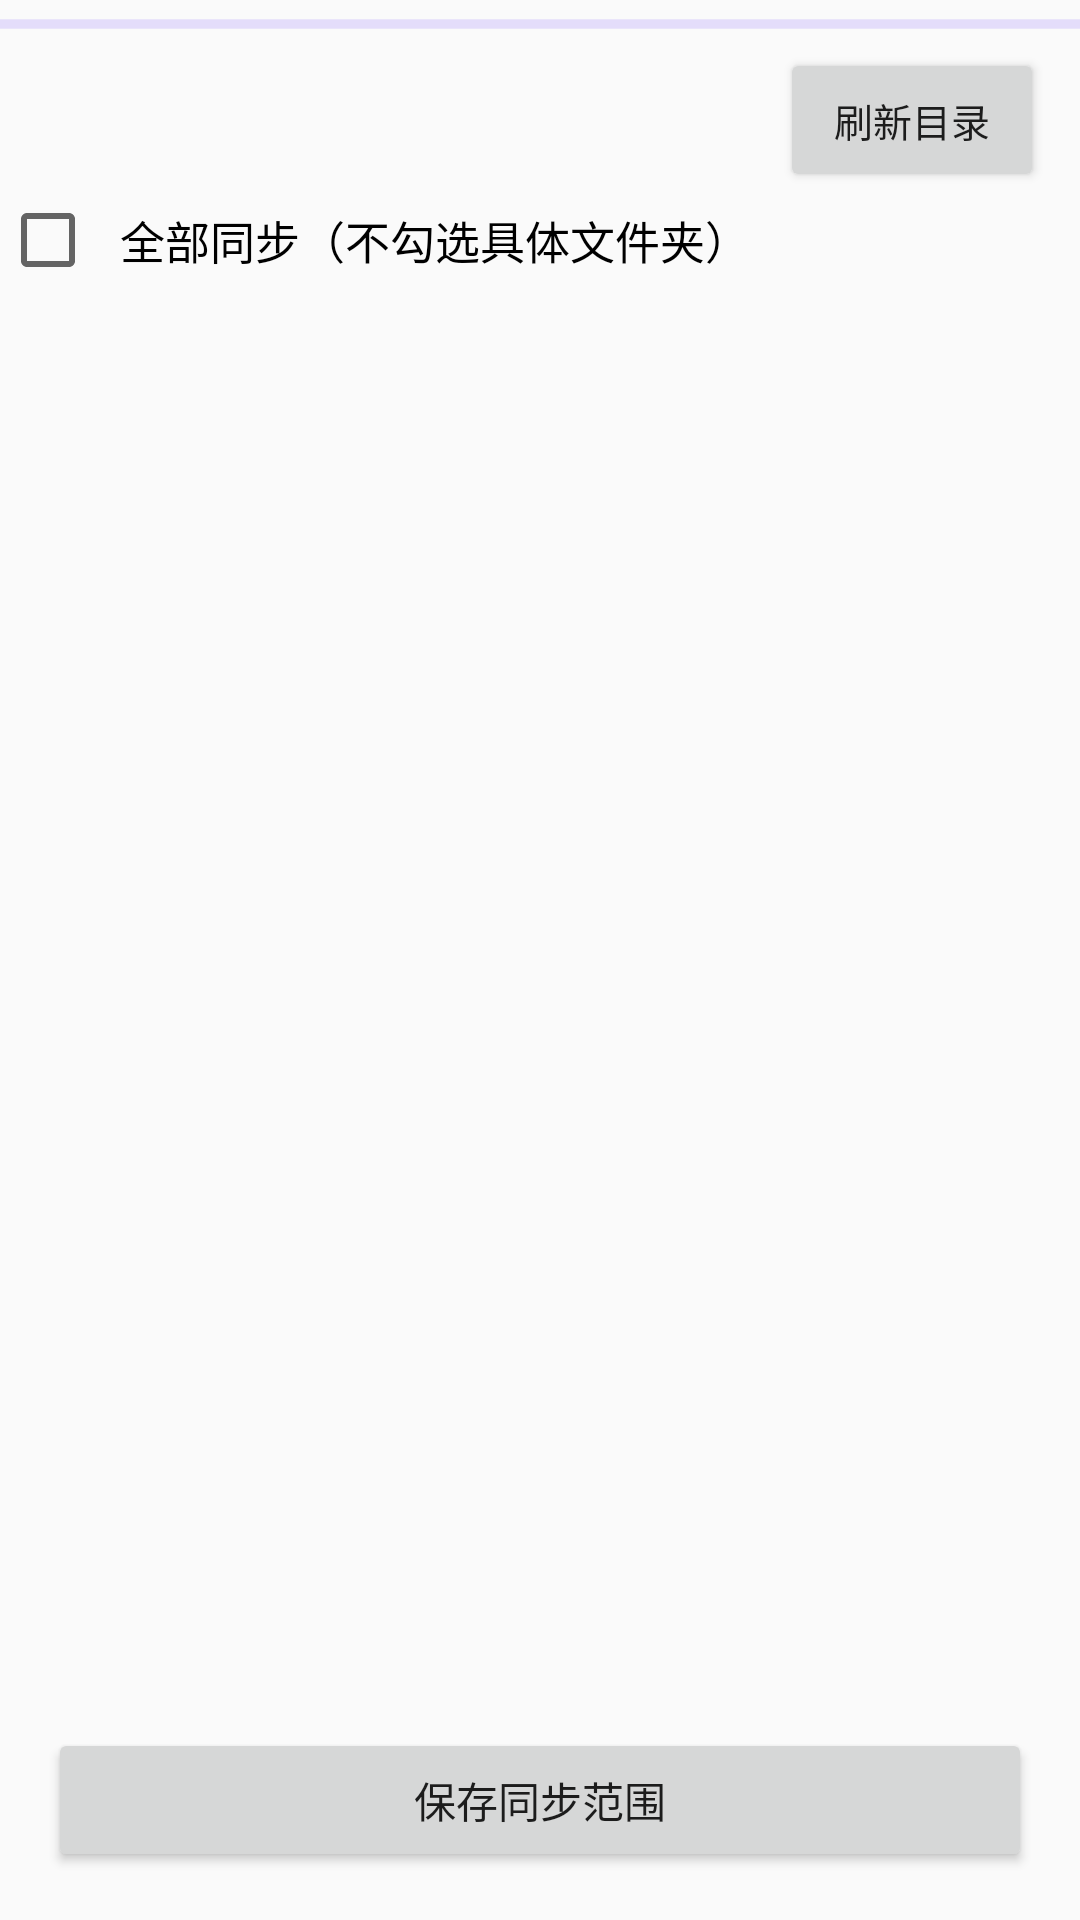

Produce the Android XML layout that renders to this screen, including the resource entries it uses.
<!-- AndroidManifest.xml: application theme Theme.LiveMD -->
<!-- res/layout/activity_folder_pick.xml -->
<?xml version="1.0" encoding="utf-8"?>
<LinearLayout xmlns:android="http://schemas.android.com/apk/res/android"
    android:layout_width="match_parent"
    android:layout_height="match_parent"
    android:orientation="vertical">

    <ProgressBar
        android:id="@+id/progress"
        style="?android:attr/progressBarStyleHorizontal"
        android:layout_width="match_parent"
        android:layout_height="wrap_content"
        android:indeterminate="true" />

    <LinearLayout
        android:layout_width="match_parent"
        android:layout_height="wrap_content"
        android:gravity="center_vertical"
        android:orientation="horizontal">

        <TextView
            android:id="@+id/tip"
            android:layout_width="0dp"
            android:layout_height="wrap_content"
            android:layout_weight="1"
            android:paddingStart="16dp"
            android:paddingEnd="8dp"
            android:paddingTop="8dp"
            android:paddingBottom="4dp"
            android:textSize="13sp" />

        <Button
            android:id="@+id/btnRefresh"
            android:layout_width="wrap_content"
            android:layout_height="wrap_content"
            android:layout_marginEnd="12dp"
            android:text="刷新目录"
            android:textSize="13sp" />
    </LinearLayout>

    <CheckBox
        android:id="@+id/syncAllBox"
        android:layout_width="match_parent"
        android:layout_height="wrap_content"
        android:paddingStart="8dp"
        android:paddingEnd="16dp"
        android:text="全部同步（不勾选具体文件夹）"
        android:textSize="15sp" />

    <ListView
        android:id="@+id/folderList"
        android:layout_width="match_parent"
        android:layout_height="0dp"
        android:layout_weight="1" />

    <Button
        android:id="@+id/btnSave"
        android:layout_width="match_parent"
        android:layout_height="wrap_content"
        android:layout_margin="16dp"
        android:text="保存同步范围" />
</LinearLayout>
<!-- resources referenced by this layout -->
<resources>
  <style name="Theme.LiveMD" parent="Theme.AppCompat.DayNight.DarkActionBar">
          <item name="colorPrimary">@color/primary</item>
          <item name="colorPrimaryDark">@color/primaryDark</item>
          <item name="colorAccent">@color/accent</item>
      </style>
  <color name="primary">#7C3AED</color>
  <color name="primaryDark">#5B21B6</color>
  <color name="accent">#A78BFA</color>
</resources>
